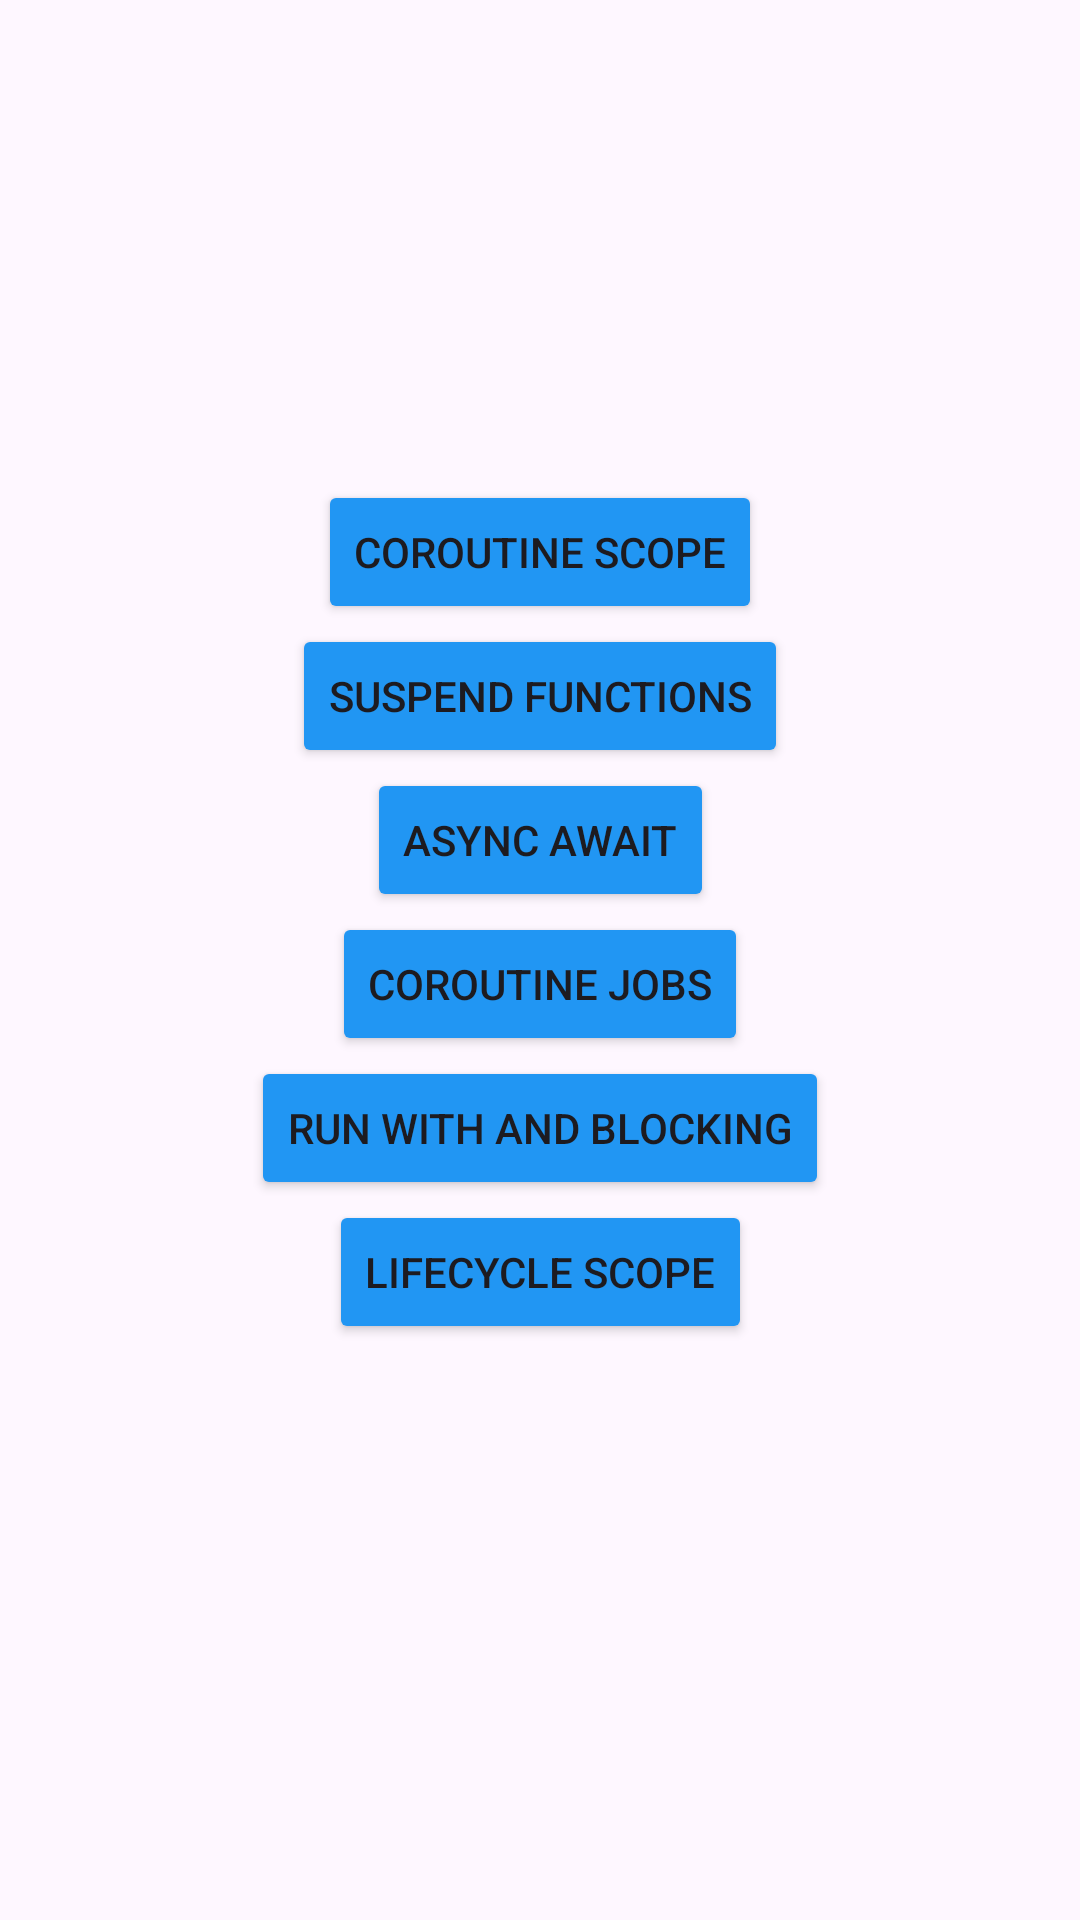

Layout XML and referenced resources for this Android screen:
<!-- AndroidManifest.xml: application theme Theme.AndroidMasterclass -->
<!-- res/layout/coroutines_fragment.xml -->
<?xml version="1.0" encoding="utf-8"?>
<androidx.constraintlayout.widget.ConstraintLayout xmlns:android="http://schemas.android.com/apk/res/android"
    xmlns:app="http://schemas.android.com/apk/res-auto"
    xmlns:tools="http://schemas.android.com/tools"
    android:id="@+id/main"
    android:layout_width="match_parent"
    android:layout_height="match_parent"
    tools:context=".main.presentation.MainMenuFragment">

    <Button
        android:id="@+id/btnCoroutineScope"
        android:layout_width="wrap_content"
        android:layout_height="wrap_content"
        android:backgroundTint="@color/btn_color"
        android:text="@string/coroutine_scope"
        app:cornerRadius="10dp"
        app:layout_constraintEnd_toEndOf="parent"
        app:layout_constraintStart_toStartOf="parent"
        app:layout_constraintTop_toTopOf="@id/gTop" />

    <Button
        android:id="@+id/btnSuspendFunctions"
        android:layout_width="wrap_content"
        android:layout_height="wrap_content"
        android:backgroundTint="@color/btn_color"
        android:text="@string/suspend_functions"
        app:cornerRadius="10dp"
        app:layout_constraintEnd_toEndOf="parent"
        app:layout_constraintStart_toStartOf="parent"
        app:layout_constraintTop_toBottomOf="@id/btnCoroutineScope" />

    <Button
        android:id="@+id/btnAwaitAndAsync"
        android:layout_width="wrap_content"
        android:layout_height="wrap_content"
        android:backgroundTint="@color/btn_color"
        android:text="@string/async_await"
        app:cornerRadius="10dp"
        app:layout_constraintEnd_toEndOf="parent"
        app:layout_constraintStart_toStartOf="parent"
        app:layout_constraintTop_toBottomOf="@id/btnSuspendFunctions" />

    <Button
        android:id="@+id/btnJobs"
        android:layout_width="wrap_content"
        android:layout_height="wrap_content"
        android:backgroundTint="@color/btn_color"
        android:text="@string/coroutine_jobs"
        app:cornerRadius="10dp"
        app:layout_constraintEnd_toEndOf="parent"
        app:layout_constraintStart_toStartOf="parent"
        app:layout_constraintTop_toBottomOf="@+id/btnAwaitAndAsync" />

    <Button
        android:id="@+id/btnWithContextAndRunBlocking"
        android:layout_width="wrap_content"
        android:layout_height="wrap_content"
        android:backgroundTint="@color/btn_color"
        android:text="@string/runWithAndBlocking"
        app:cornerRadius="10dp"
        app:layout_constraintEnd_toEndOf="parent"
        app:layout_constraintStart_toStartOf="parent"
        app:layout_constraintTop_toBottomOf="@+id/btnJobs" />
    <Button
        android:id="@+id/btnLifeCycleScope"
        android:layout_width="wrap_content"
        android:layout_height="wrap_content"
        android:backgroundTint="@color/btn_color"
        android:text="@string/lifecycle_scope"
        app:cornerRadius="10dp"
        app:layout_constraintEnd_toEndOf="parent"
        app:layout_constraintStart_toStartOf="parent"
        app:layout_constraintTop_toBottomOf="@+id/btnWithContextAndRunBlocking" />


    <androidx.constraintlayout.widget.Guideline
        android:id="@+id/gTop"
        android:layout_width="wrap_content"
        android:layout_height="wrap_content"
        android:orientation="horizontal"
        app:layout_constraintGuide_percent="0.25" />

</androidx.constraintlayout.widget.ConstraintLayout>
<!-- resources referenced by this layout -->
<resources>
  <color name="btn_color">#2196F3</color>
  <string name="async_await">Async Await</string>
  <string name="coroutine_jobs">Coroutine Jobs</string>
  <string name="coroutine_scope">Coroutine Scope</string>
  <string name="lifecycle_scope">Lifecycle Scope</string>
  <string name="runWithAndBlocking">Run With And Blocking</string>
  <string name="suspend_functions">Suspend Functions</string>
  <style name="Theme.AndroidMasterclass" parent="Base.Theme.AndroidMasterclass" />
  <style name="Base.Theme.AndroidMasterclass" parent="Theme.Material3.DayNight.NoActionBar">
          
          
      </style>
</resources>
